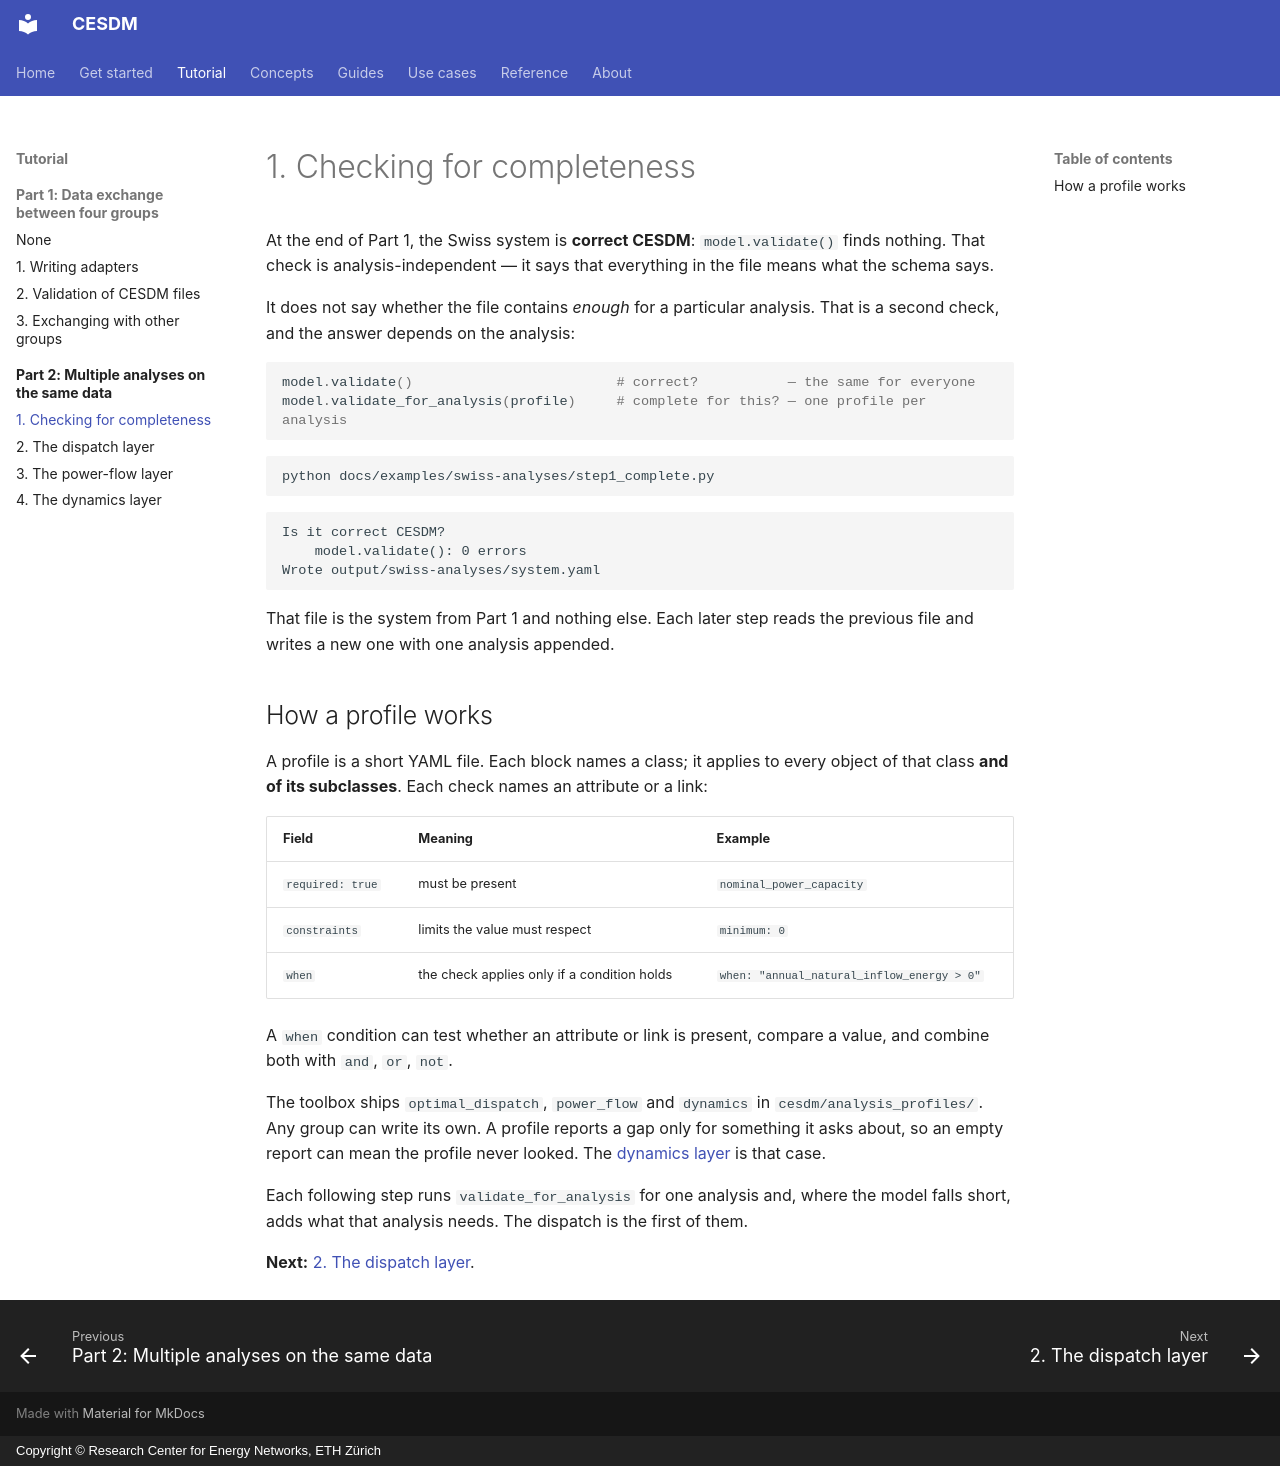

repository: cesdm/cesdm-toolbox · page: tutorial/analyses/1-complete/index.html · generator: mkdocs · copyright: Copyright © Research Center for Energy Networks, ETH Zürich

# 1. Checking for completeness

At the end of Part 1, the Swiss system is **correct CESDM**: `model.validate()` finds nothing. That check is analysis-independent — it says that everything in the file means what the schema says.

It does not say whether the file contains *enough* for a particular analysis. That is a second check, and the answer depends on the analysis:

```python
model.validate()                         # correct?           — the same for everyone
model.validate_for_analysis(profile)     # complete for this? — one profile per analysis
```

```bash
python docs/examples/swiss-analyses/step1_complete.py
```

```text
Is it correct CESDM?
    model.validate(): 0 errors
Wrote output/swiss-analyses/system.yaml
```

That file is the system from Part 1 and nothing else. Each later step reads the previous file and writes a new one with one analysis appended.

## How a profile works

A profile is a short YAML file. Each block names a class; it applies to every object of that class **and of its subclasses**. Each check names an attribute or a link:

| Field | Meaning | Example |
|---|---|---|
| `required: true` | must be present | `nominal_power_capacity` |
| `constraints` | limits the value must respect | `minimum: 0` |
| `when` | the check applies only if a condition holds | `when: "annual_natural_inflow_energy > 0"` |

A `when` condition can test whether an attribute or link is present, compare a value, and combine both with `and`, `or`, `not`.

The toolbox ships `optimal_dispatch`, `power_flow` and `dynamics` in `cesdm/analysis_profiles/`. Any group can write its own. A profile reports a gap only for something it asks about, so an empty report can mean the profile never looked. The [dynamics layer](4-dynamics.md) is that case.

Each following step runs `validate_for_analysis` for one analysis and, where the model falls short, adds what that analysis needs. The dispatch is the first of them.

**Next:** [2. The dispatch layer](2-dispatch.md).
